Run: headless pygame with SDL's dummy video driver; simulated clock (each Clock.tick advances the game by its frame time, no real sleeping); random seed 0; keys injected as events and as key.get_pressed() state; no mouse input.
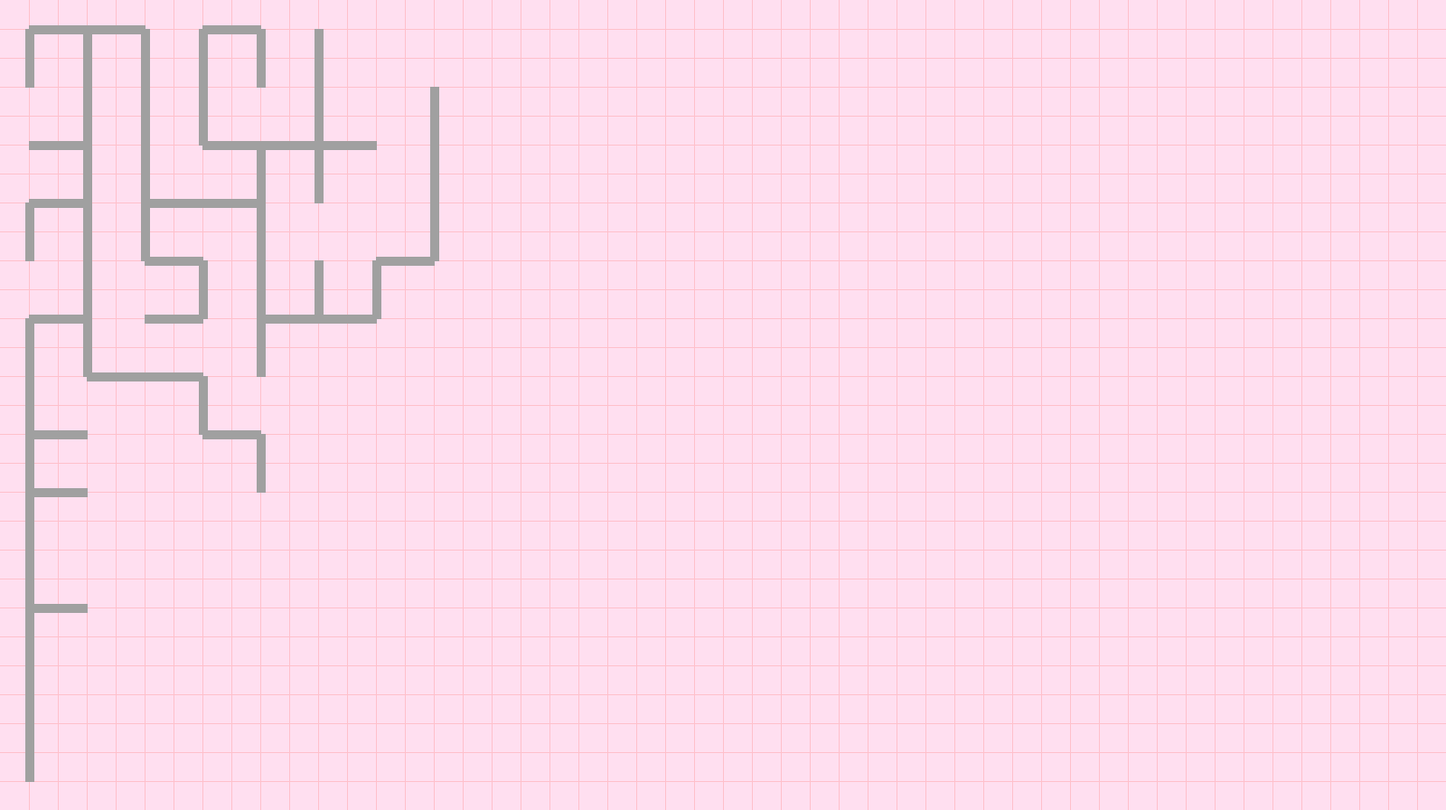
Frame 1 of 4 · flips 1–60 · no input
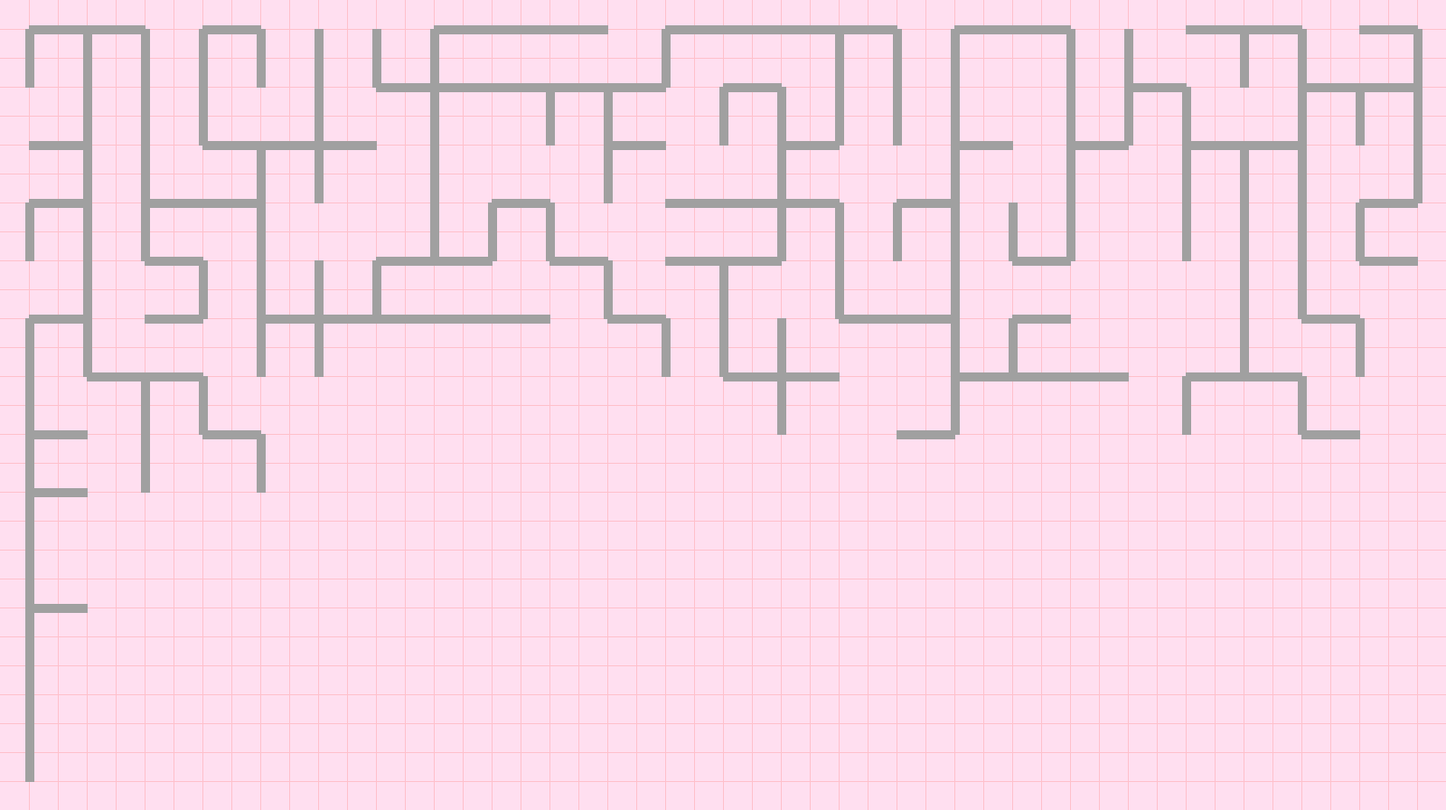
Frame 2 of 4 · flips 61–180 · tapped SPACE, RETURN · held RIGHT (→), D
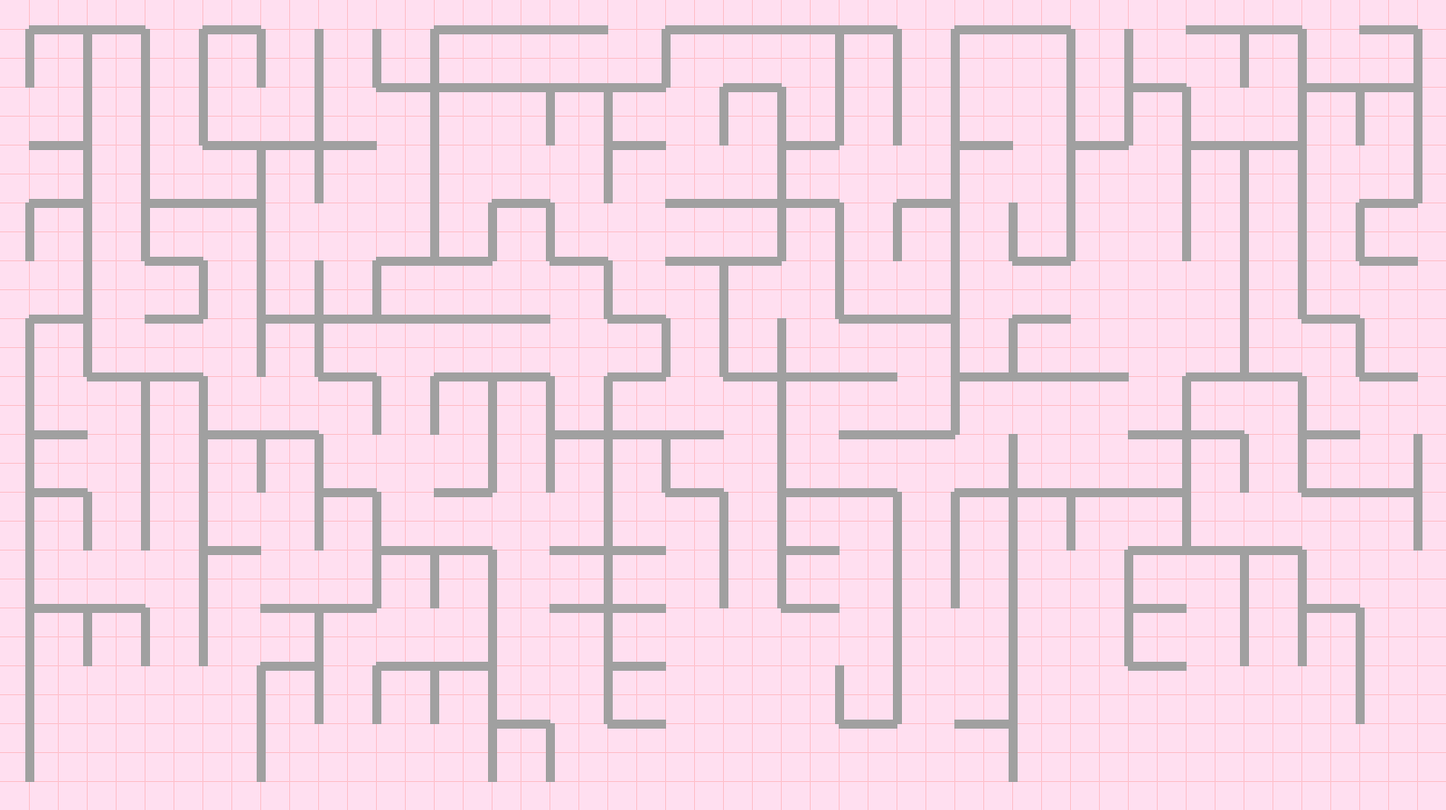
Frame 3 of 4 · flips 181–300 · held DOWN (↓), S
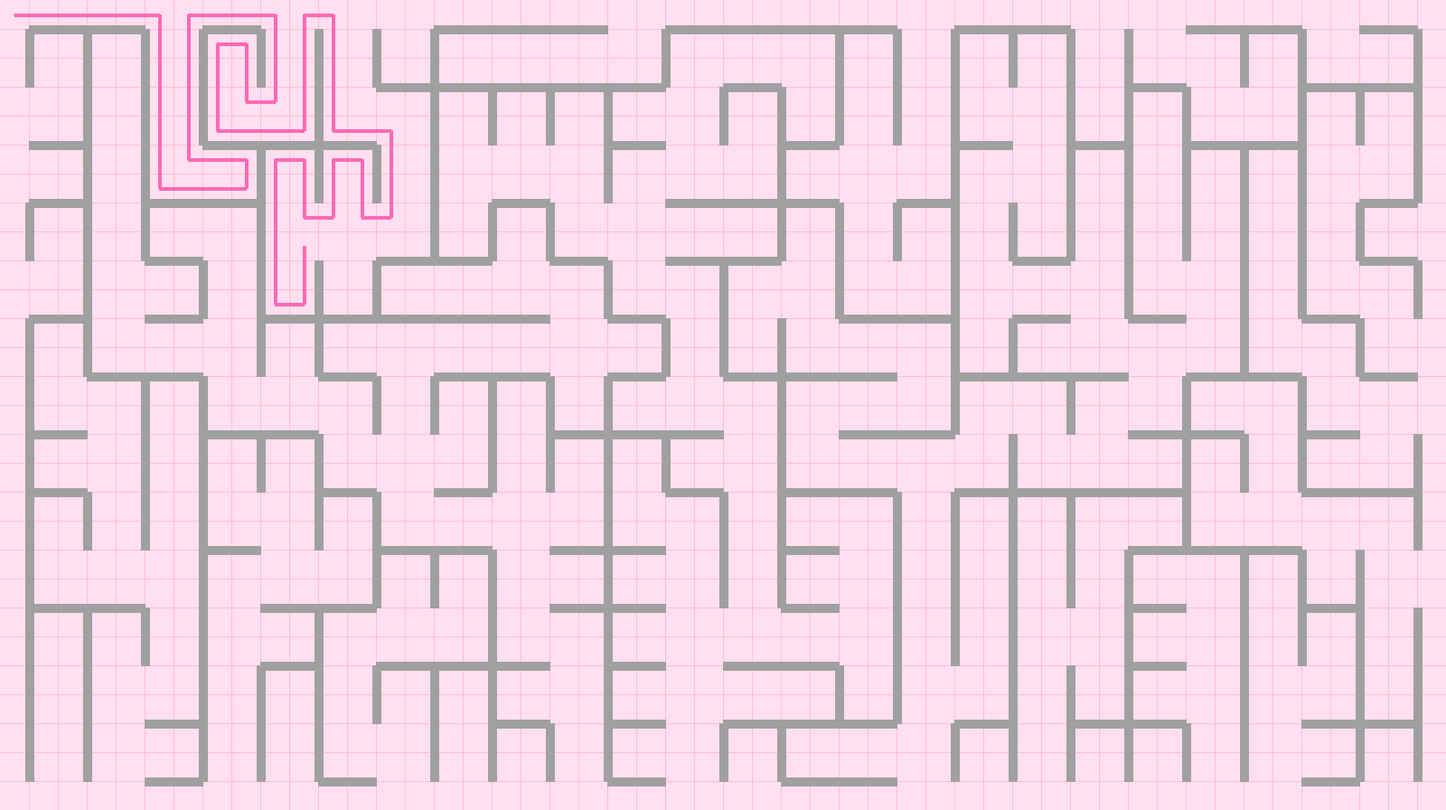
Frame 4 of 4 · flips 301–420 · held LEFT (←), A, UP (↑), W

The pygame program that drew these frames:

import pygame
import random

pygame.font.init()

# Constantes
ANCHO_CELDA, ALTO_CELDA = 50, 28
MITAD_ANCHO = ANCHO_CELDA // 2
MITAD_ALTO = ALTO_CELDA // 2
TAMAÑO_BLOQUE = 32
ANCHO_VENTANA, ALTO_VENTANA = ANCHO_CELDA * TAMAÑO_BLOQUE, ALTO_CELDA * TAMAÑO_BLOQUE
VENTANA = pygame.display.set_mode((ANCHO_VENTANA, ALTO_VENTANA))

# Colores
COLOR_FONDO = (255, 223, 240)     # Fondo rosado claro
COLOR_TEXTO = (255, 255, 255)     # Texto blanco
COLOR_ROJO = (255, 105, 180)      # Rosa fucsia para el ciclo
COLOR_NODO = (255, 182, 193)      # Rosa claro para los nodos
COLOR_CUADRICULA = (255, 192, 203)# Rosa pastel para la cuadrícula
COLOR_BORDE = (160, 160, 160)     # Color gris claro para los bordes

FPS = 60

reloj = pygame.time.Clock()

class Nodo():
    def __init__(self, pos, numero):
        self.pos = pos
        self.numero = numero

    def obtener_pos(self):
        return self.pos

    def obtener_numero(self):
        return self.numero

def dibujar_cuadricula():
    for x in range(1, ANCHO_CELDA):
        pygame.draw.line(VENTANA, COLOR_CUADRICULA, (x * TAMAÑO_BLOQUE, 0), (x * TAMAÑO_BLOQUE, ALTO_VENTANA))
    for y in range(1, ALTO_CELDA):
        pygame.draw.line(VENTANA, COLOR_CUADRICULA, (0, y * TAMAÑO_BLOQUE), (ANCHO_VENTANA, y * TAMAÑO_BLOQUE))

def dibujar_ventana(nodos, aristas, puntos, ciclo):
    VENTANA.fill(COLOR_FONDO)
    dibujar_cuadricula()
    dibujar_aristas(nodos, aristas)
    dibujar_ciclo(ciclo)
    pygame.display.update()

def dibujar_ciclo(puntos):
    anterior = puntos[0]
    for punto in puntos:
        pygame.draw.line(VENTANA, COLOR_ROJO, (punto[0] * TAMAÑO_BLOQUE + TAMAÑO_BLOQUE // 2, punto[1] * TAMAÑO_BLOQUE + TAMAÑO_BLOQUE // 2), 
                         (anterior[0] * TAMAÑO_BLOQUE + TAMAÑO_BLOQUE // 2, anterior[1] * TAMAÑO_BLOQUE + TAMAÑO_BLOQUE // 2), 4)
        anterior = punto
        reloj.tick(FPS)
        pygame.display.update()
    pygame.draw.line(VENTANA, COLOR_ROJO, (puntos[0][0] * TAMAÑO_BLOQUE + TAMAÑO_BLOQUE // 2, puntos[0][1] * TAMAÑO_BLOQUE + TAMAÑO_BLOQUE // 2), 
                     (puntos[-1][0] * TAMAÑO_BLOQUE + TAMAÑO_BLOQUE // 2, puntos[-1][1] * TAMAÑO_BLOQUE + TAMAÑO_BLOQUE // 2), 4)

def dibujar_aristas(nodos, aristas):
    for arista in aristas:
        for pos_x in range(MITAD_ANCHO):
            for pos_y in range(MITAD_ALTO):
                if nodos[pos_x][pos_y].obtener_numero() == arista[0][0]:
                    inicio = nodos[pos_x][pos_y].obtener_pos()
                if nodos[pos_x][pos_y].obtener_numero() == arista[0][1]:
                    fin = nodos[pos_x][pos_y].obtener_pos()

        pygame.draw.line(VENTANA, COLOR_BORDE, (inicio[0] * TAMAÑO_BLOQUE, inicio[1] * TAMAÑO_BLOQUE), 
                         (fin[0] * TAMAÑO_BLOQUE, fin[1] * TAMAÑO_BLOQUE), 10)
        reloj.tick(FPS)
        pygame.display.update()
    reloj.tick(30)

def crear_nodos():
    return [[Nodo((x * 2 + 1, y * 2 + 1), x + y * MITAD_ANCHO) for y in range(MITAD_ALTO)] for x in range(MITAD_ANCHO)]

def crear_aristas():
    aristas = [[0 for _ in range(MITAD_ALTO * MITAD_ANCHO)] for _ in range(MITAD_ANCHO * MITAD_ALTO)]
    saltar = [MITAD_ANCHO * x for x in range(MITAD_ANCHO)]
    for x in range(MITAD_ANCHO * MITAD_ALTO):
        for y in range(MITAD_ALTO * MITAD_ANCHO):
            if x != y:
                if x + 1 == y and y not in saltar:
                    aristas[x][y] = random.randint(1, 3)
                elif x + MITAD_ANCHO == y:
                    aristas[x][y] = random.randint(1, 3)
    return aristas

def ciclo_hamiltoniano(nodos, aristas):
    puntos = []
    for arista in aristas:
        for pos_x in range(MITAD_ANCHO):
            for pos_y in range(MITAD_ALTO):
                if nodos[pos_x][pos_y].obtener_numero() == arista[0][0]:
                    inicio = nodos[pos_x][pos_y].obtener_pos()
                if nodos[pos_x][pos_y].obtener_numero() == arista[0][1]:
                    fin = nodos[pos_x][pos_y].obtener_pos()
        puntos.append(inicio)
        puntos.append(((inicio[0] + fin[0]) // 2, (inicio[1] + fin[1]) // 2))
        puntos.append(fin)

    ciclo = [(0, 0)]
    actual = ciclo[0]
    direccion = (1, 0)

    while len(ciclo) < ANCHO_CELDA * ALTO_CELDA:
        x, y = actual
        if direccion == (1, 0):  # Derecha
            if (x + direccion[0], y + direccion[1] + 1) in puntos and (x + 1, y) not in puntos:
                actual = (x + direccion[0], y + direccion[1])
            else:
                direccion = (0, 1) if (x, y + 1) in puntos and (x + 1, y + 1) not in puntos else (0, -1)
        elif direccion == (0, 1):  # Abajo
            if (x + direccion[0], y + direccion[1]) in puntos and (x + direccion[0] + 1, y + direccion[1]) not in puntos:
                actual = (x + direccion[0], y + direccion[1])
            else:
                direccion = (1, 0) if (x, y + 1) in puntos and (x + 1, y + 1) in puntos else (-1, 0)
        elif direccion == (-1, 0):  # Izquierda
            if (x, y) in puntos and (x, y + 1) not in puntos:
                actual = (x + direccion[0], y + direccion[1])
            else:
                direccion = (0, -1) if (x, y + 1) not in puntos else (0, 1)
        elif direccion == (0, -1):  # Arriba
            if (x, y) not in puntos and (x + 1, y) in puntos:
                actual = (x + direccion[0], y + direccion[1])
            else:
                direccion = (-1, 0) if (x + 1, y) in puntos else (1, 0)
        if actual not in ciclo:
            ciclo.append(actual)

    return puntos, ciclo

def algoritmo_prims(aristas):
    aristas_limpias = [((x, y), aristas[x][y]) for x in range(MITAD_ANCHO * MITAD_ALTO) for y in range(MITAD_ALTO * MITAD_ANCHO) if aristas[x][y] != 0]
    visitados = []
    no_visitados = list(range(MITAD_ANCHO * MITAD_ALTO))
    actual = 0
    aristas_finales = []

    while no_visitados:
        visitados.append(actual)
        no_visitados = [n for n in no_visitados if n not in visitados]

        mis_aristas = [arista for arista in aristas_limpias if (arista[0][0] in visitados or arista[0][1] in visitados) and not (arista[0][0] in visitados and arista[0][1] in visitados)]
        arista_minima = min(mis_aristas, key=lambda arista: arista[1], default=((0, 0), 999))

        if not no_visitados:
            break

        aristas_finales.append(arista_minima)
        actual = arista_minima[0][0] if arista_minima[0][1] in visitados else arista_minima[0][1]

    return aristas_finales

def principal():
    pygame.display.set_caption("Ciclo Hamiltoniano")

    nodos = crear_nodos()
    aristas = crear_aristas()
    aristas_finales = algoritmo_prims(aristas)
    puntos, ciclo = ciclo_hamiltoniano(nodos, aristas_finales)

    dibujar_ventana(nodos, aristas_finales, puntos, ciclo)

    ejecutando = True
    while ejecutando:
        for evento in pygame.event.get():
            if evento.type == pygame.QUIT:
                ejecutando = False

    pygame.quit()

principal()
